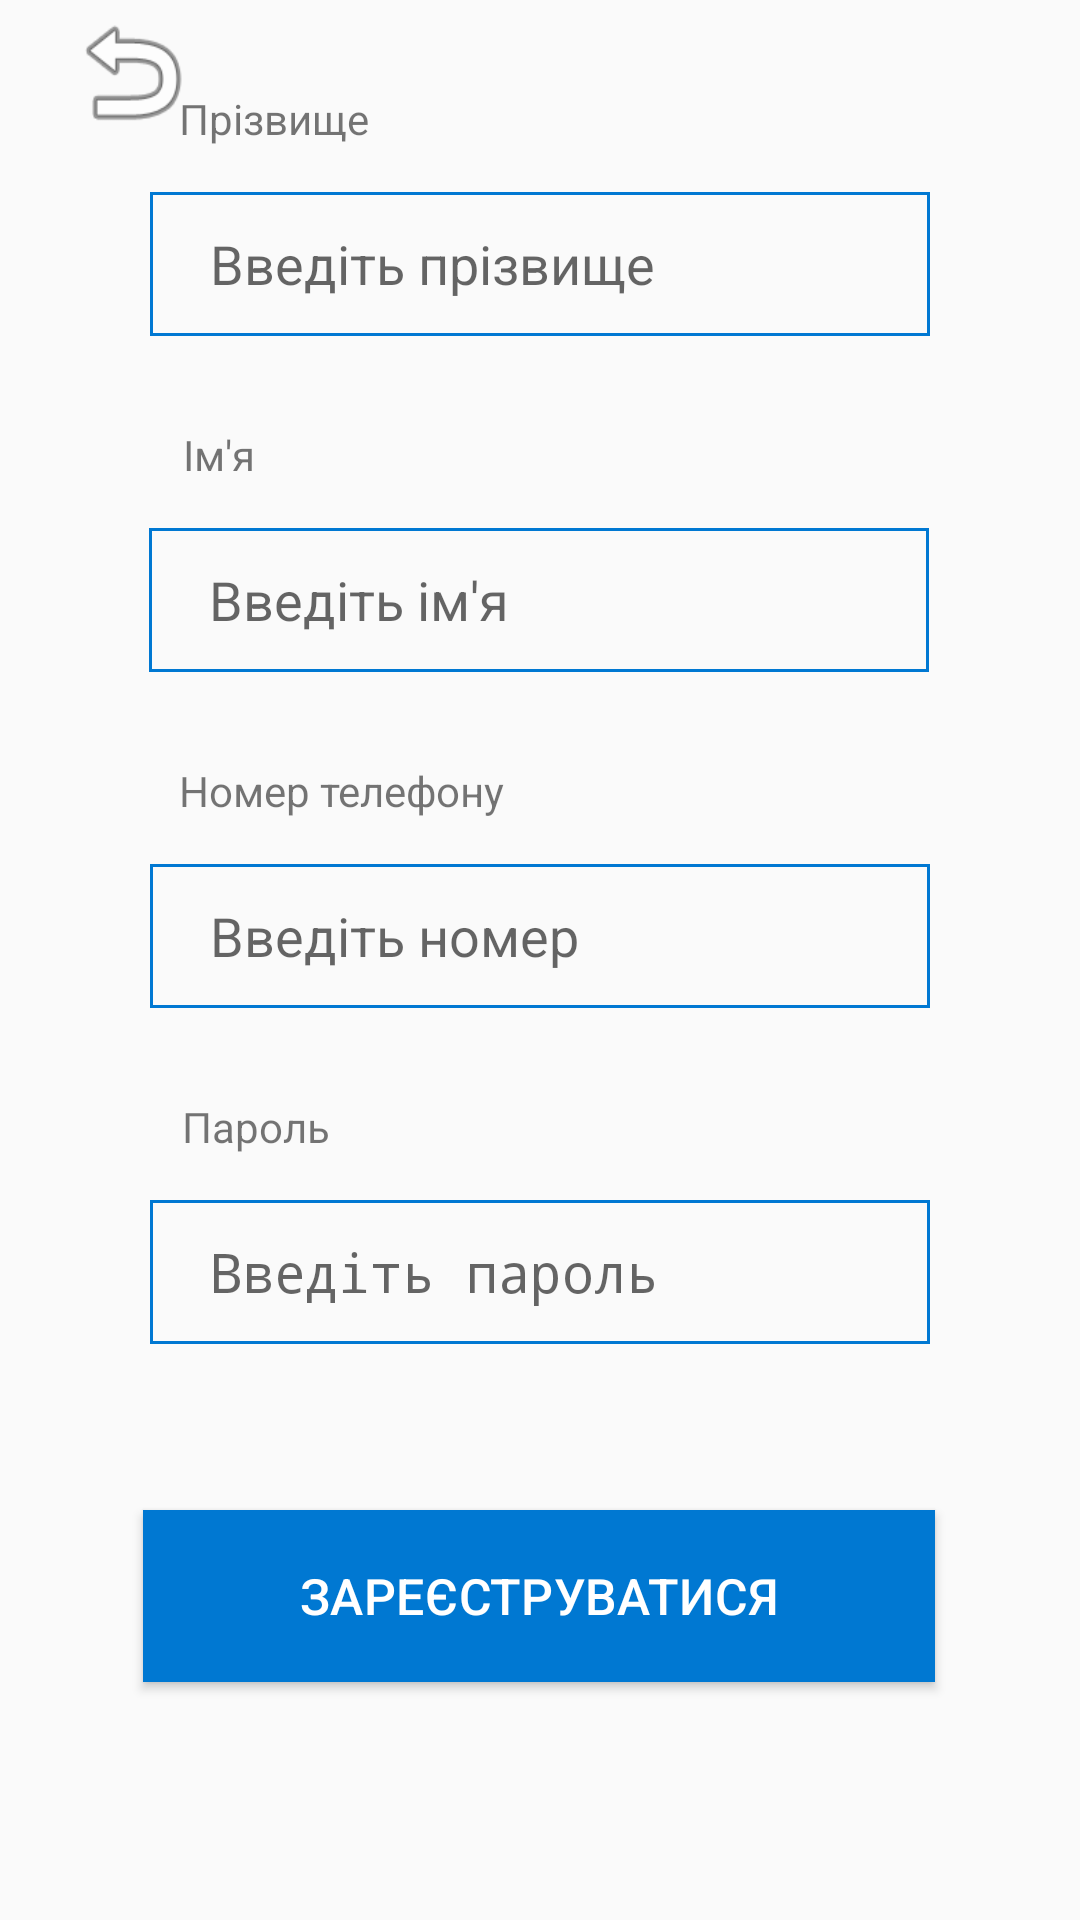

Reconstruct the res/layout file that produces this screen, plus the resources it refers to.
<!-- AndroidManifest.xml: application theme Theme.Hotel_app -->
<!-- res/layout/activity_signup.xml -->
<?xml version="1.0" encoding="utf-8"?>
<androidx.constraintlayout.widget.ConstraintLayout xmlns:android="http://schemas.android.com/apk/res/android"
    xmlns:app="http://schemas.android.com/apk/res-auto"
    xmlns:tools="http://schemas.android.com/tools"
    android:layout_width="match_parent"
    android:layout_height="match_parent">

    <TextView
        android:id="@+id/signup_surname_error"
        android:layout_width="wrap_content"
        android:layout_height="wrap_content"
        android:textColor="@color/error"
        app:layout_constraintBottom_toTopOf="@+id/signup_firstname_label"
        app:layout_constraintEnd_toEndOf="parent"
        app:layout_constraintStart_toStartOf="parent"
        app:layout_constraintTop_toBottomOf="@+id/signup_surname_field"
        app:layout_constraintVertical_bias="0.0" />

    <TextView
        android:id="@+id/signup_password_error"
        android:layout_width="wrap_content"
        android:layout_height="wrap_content"
        android:textColor="@color/error"
        app:layout_constraintBottom_toTopOf="@+id/signup_activity_button"
        app:layout_constraintEnd_toEndOf="parent"
        app:layout_constraintStart_toStartOf="parent"
        app:layout_constraintTop_toBottomOf="@+id/signup_password_field"
        app:layout_constraintVertical_bias="0.0" />

    <TextView
        android:id="@+id/signup_first_name_error"
        android:layout_width="wrap_content"
        android:layout_height="wrap_content"
        android:textColor="@color/error"
        app:layout_constraintBottom_toTopOf="@+id/signup_phone_number_label"
        app:layout_constraintEnd_toEndOf="parent"
        app:layout_constraintStart_toStartOf="parent"
        app:layout_constraintTop_toBottomOf="@+id/signup_firstname_field"
        app:layout_constraintVertical_bias="0.0" />

    <EditText
        android:id="@+id/signup_firstname_field"
        android:layout_width="260dp"
        android:layout_height="48dp"
        android:layout_marginBottom="30dp"
        android:width="260dp"
        android:autofillHints=""
        android:background="@drawable/drawable_back"
        android:ems="10"
        android:hint="@string/firstname_hint"
        android:inputType="text"
        android:paddingStart="20dp"
        android:paddingTop="10dp"
        android:paddingEnd="20dp"
        android:paddingBottom="10dp"
        app:layout_constraintBottom_toTopOf="@+id/signup_phone_number_label"
        app:layout_constraintEnd_toEndOf="parent"
        app:layout_constraintHorizontal_bias="0.496"
        app:layout_constraintStart_toStartOf="parent" />

    <EditText
        android:id="@+id/signup_password_field"
        android:layout_width="wrap_content"
        android:layout_height="wrap_content"
        android:layout_marginBottom="60dp"
        android:width="260dp"
        android:autofillHints=""
        android:background="@drawable/drawable_back"
        android:ems="10"
        android:hint="@string/password_hint"
        android:inputType="textPassword"
        android:minHeight="48dp"
        android:paddingStart="20dp"
        android:paddingTop="10dp"
        android:paddingEnd="20dp"
        android:paddingBottom="10dp"
        app:layout_constraintBottom_toTopOf="@+id/signup_activity_button"
        app:layout_constraintEnd_toEndOf="parent"
        app:layout_constraintStart_toStartOf="parent" />

    <Button
        android:id="@+id/signup_activity_button"
        android:layout_width="wrap_content"
        android:layout_height="wrap_content"
        android:layout_marginBottom="84dp"
        android:width="220dp"
        android:background="@color/blue"
        android:onClick="onClickSignup"
        android:paddingStart="20dp"
        android:paddingEnd="20dp"
        android:scaleX="1.2"
        android:scaleY="1.2"
        android:text="@string/signup_button"
        android:textColor="@color/white"
        app:layout_constraintBottom_toBottomOf="parent"
        app:layout_constraintEnd_toEndOf="parent"
        app:layout_constraintHorizontal_bias="0.497"
        app:layout_constraintStart_toStartOf="parent" />

    <EditText
        android:id="@+id/signup_phone_number_field"
        android:layout_width="wrap_content"
        android:layout_height="wrap_content"
        android:layout_marginBottom="30dp"
        android:width="260dp"
        android:autofillHints=""
        android:background="@drawable/drawable_back"
        android:ems="10"
        android:hint="@string/phone_number_hint"
        android:inputType="phone"
        android:minHeight="48dp"
        android:paddingStart="20dp"
        android:paddingTop="10dp"
        android:paddingEnd="20dp"
        android:paddingBottom="10dp"
        app:layout_constraintBottom_toTopOf="@+id/signup_password_label"
        app:layout_constraintEnd_toEndOf="parent"
        app:layout_constraintStart_toStartOf="parent" />

    <TextView
        android:id="@+id/signup_password_label"
        android:layout_width="wrap_content"
        android:layout_height="wrap_content"
        android:layout_marginBottom="15dp"
        android:text="@string/password_label"
        app:layout_constraintBottom_toTopOf="@+id/signup_password_field"
        app:layout_constraintEnd_toEndOf="parent"
        app:layout_constraintHorizontal_bias="0.195"
        app:layout_constraintStart_toStartOf="parent" />

    <TextView
        android:id="@+id/signup_phone_number_label"
        android:layout_width="wrap_content"
        android:layout_height="wrap_content"
        android:layout_marginBottom="15dp"
        android:text="@string/phone_number_label"
        app:layout_constraintBottom_toTopOf="@+id/signup_phone_number_field"
        app:layout_constraintEnd_toEndOf="parent"
        app:layout_constraintHorizontal_bias="0.237"
        app:layout_constraintStart_toStartOf="parent" />

    <TextView
        android:id="@+id/signup_firstname_label"
        android:layout_width="wrap_content"
        android:layout_height="wrap_content"
        android:layout_marginBottom="15dp"
        android:text="@string/firstname_label"
        app:layout_constraintBottom_toTopOf="@+id/signup_firstname_field"
        app:layout_constraintEnd_toEndOf="parent"
        app:layout_constraintHorizontal_bias="0.182"
        app:layout_constraintStart_toStartOf="parent" />

    <TextView
        android:id="@+id/signup_surname_label"
        android:layout_width="wrap_content"
        android:layout_height="wrap_content"
        android:layout_marginBottom="15dp"
        android:text="@string/surname_label"
        app:layout_constraintBottom_toTopOf="@+id/signup_surname_field"
        app:layout_constraintEnd_toEndOf="parent"
        app:layout_constraintHorizontal_bias="0.201"
        app:layout_constraintStart_toStartOf="parent" />

    <TextView
        android:id="@+id/signup_phone_number_error"
        android:layout_width="wrap_content"
        android:layout_height="wrap_content"
        android:textColor="@color/error"
        app:layout_constraintBottom_toTopOf="@+id/signup_password_label"
        app:layout_constraintEnd_toEndOf="parent"
        app:layout_constraintStart_toStartOf="parent"
        app:layout_constraintTop_toBottomOf="@+id/signup_phone_number_field"
        app:layout_constraintVertical_bias="0.0" />

    <TextView
        android:id="@+id/signup_header"
        android:layout_width="wrap_content"
        android:layout_height="wrap_content"
        android:layout_marginTop="60dp"
        android:layout_marginBottom="45dp"
        android:text="@string/signup_activity_header"
        android:textSize="65sp"
        app:layout_constraintBottom_toTopOf="@+id/signup_surname_label"
        app:layout_constraintEnd_toEndOf="parent"
        app:layout_constraintHorizontal_bias="0.49"
        app:layout_constraintStart_toStartOf="parent"
        app:layout_constraintTop_toTopOf="parent"
        app:layout_constraintVertical_bias="0.557" />

    <EditText
        android:id="@+id/signup_surname_field"
        android:layout_width="260dp"
        android:layout_height="48dp"
        android:layout_marginBottom="30dp"
        android:width="260dp"
        android:autofillHints=""
        android:background="@drawable/drawable_back"
        android:ems="10"
        android:hint="@string/surname_hint"
        android:inputType="text"
        android:paddingStart="20dp"
        android:paddingTop="10dp"
        android:paddingEnd="20dp"
        android:paddingBottom="10dp"
        app:layout_constraintBottom_toTopOf="@+id/signup_firstname_label"
        app:layout_constraintEnd_toEndOf="parent"
        app:layout_constraintStart_toStartOf="parent" />

    <Button
        android:id="@+id/signup_go_back_button"
        android:layout_width="wrap_content"
        android:layout_height="wrap_content"
        android:background="@android:drawable/ic_menu_revert"
        android:onClick="onClickGoBack"
        android:scaleX="0.5"
        app:layout_constraintStart_toStartOf="parent"
        app:layout_constraintTop_toTopOf="parent"
        tools:ignore="TouchTargetSizeCheck,SpeakableTextPresentCheck" />
</androidx.constraintlayout.widget.ConstraintLayout>
<!-- resources referenced by this layout -->
<resources>
  <color name="blue">#FF0078D2</color>
  <color name="error">#FFFF0000</color>
  <color name="white">#FFFFFFFF</color>
  <!-- drawable drawable_back (drawable) -->
  <?xml version="1.0" encoding="utf-8"?>
  <shape xmlns:android="http://schemas.android.com/apk/res/android" android:shape="rectangle" >
      <solid android:color="#00ffffff" />
      <stroke android:width="1dip" android:color="#0078D2"/>
  </shape>
  <string name="firstname_hint">Введіть ім\'я</string>
  <string name="firstname_label">Ім\'я</string>
  <string name="password_hint">Введіть пароль</string>
  <string name="password_label">Пароль</string>
  <string name="phone_number_hint">Введіть номер</string>
  <string name="phone_number_label">Номер телефону</string>
  <string name="signup_activity_header">Реєстрація</string>
  <string name="signup_button">Зареєструватися</string>
  <string name="surname_hint">Введіть прізвище</string>
  <string name="surname_label">Прізвище</string>
  <style name="Theme.Hotel_app" parent="android:Theme.Material.Light.NoActionBar" />
</resources>
